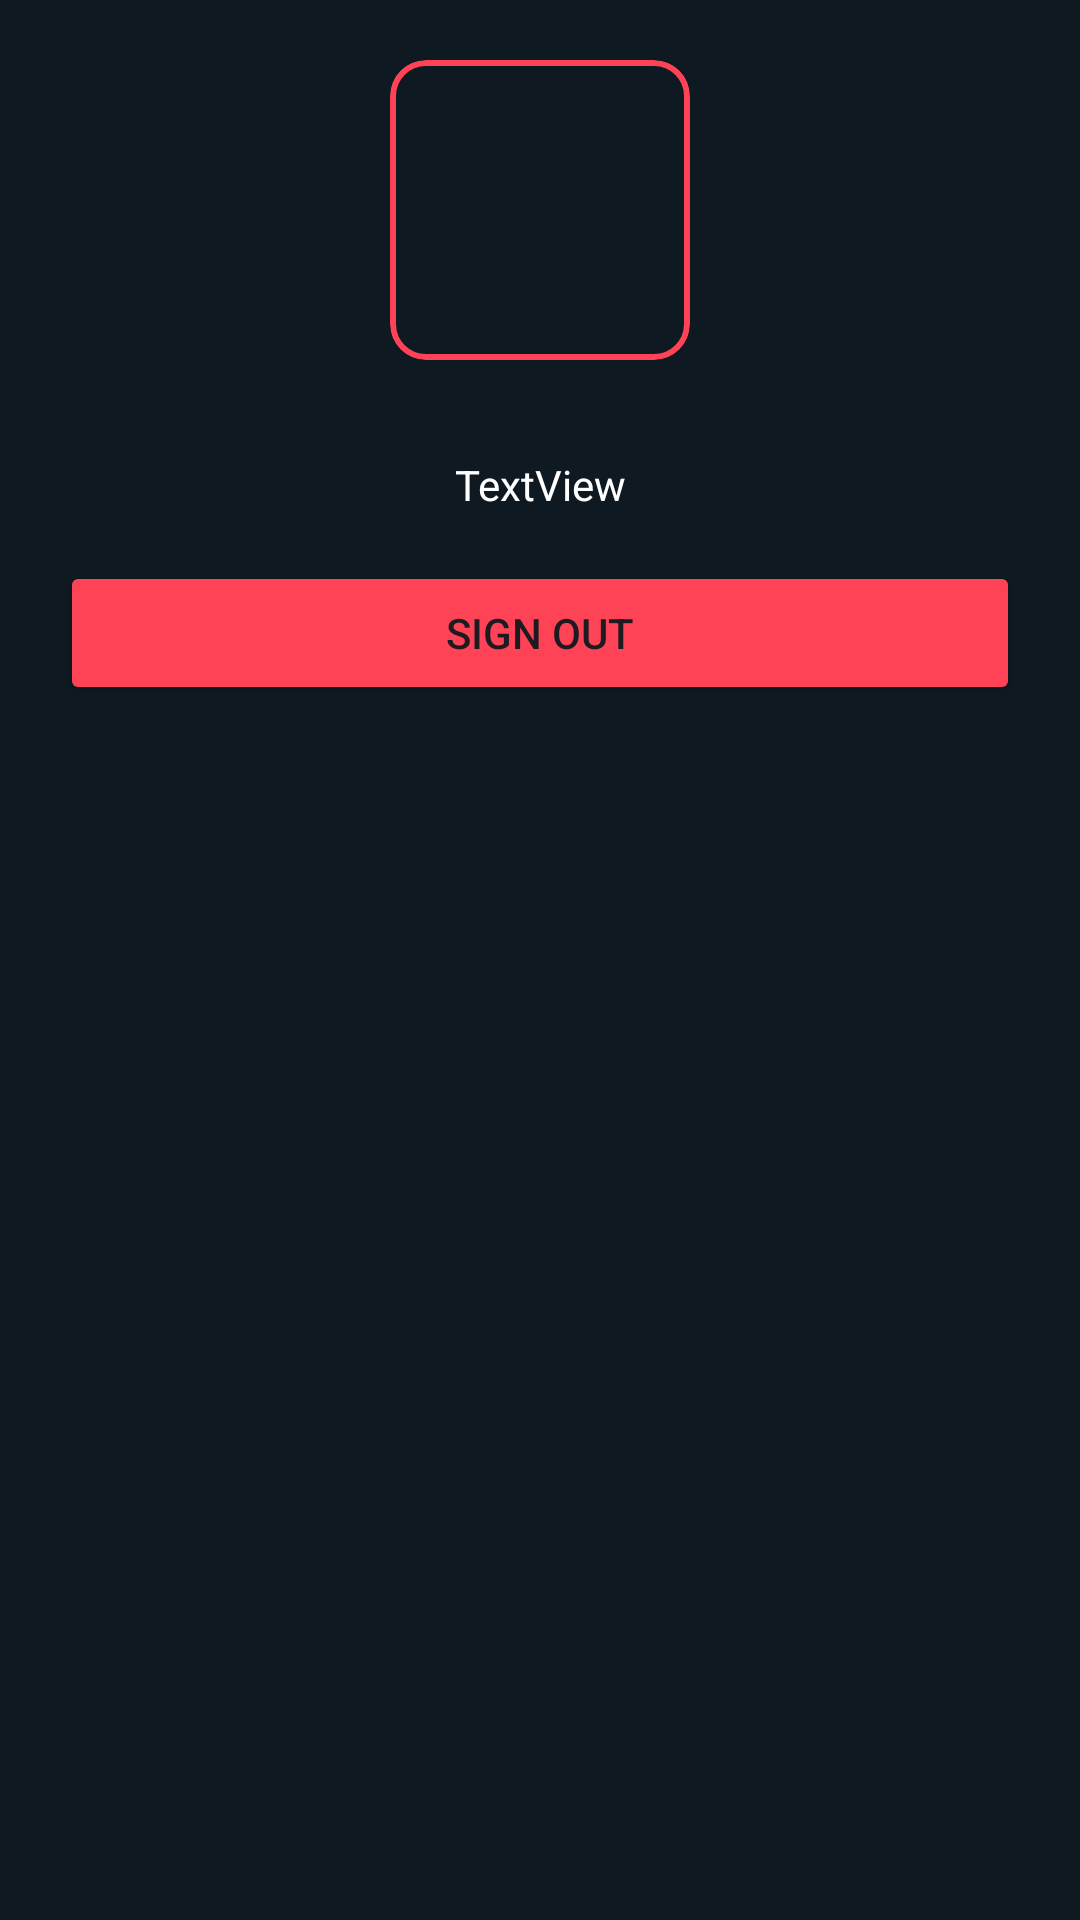

Reconstruct the res/layout file that produces this screen, plus the resources it refers to.
<!-- AndroidManifest.xml: application theme Theme.Valorant_Companion -->
<!-- res/layout/fragment_profile.xml -->
<?xml version="1.0" encoding="utf-8"?>
<LinearLayout xmlns:android="http://schemas.android.com/apk/res/android"
    xmlns:app="http://schemas.android.com/apk/res-auto"
    xmlns:tools="http://schemas.android.com/tools"
    android:id="@+id/Profile"
    android:layout_width="match_parent"
    android:layout_height="match_parent"
    android:layout_gravity="center"
    android:background="?attr/colorOnBackground"
    android:orientation="vertical"
    android:padding="20dp"
    tools:context=".ProfileFragment">

    <com.google.android.material.card.MaterialCardView
        android:layout_width="wrap_content"
        android:layout_height="wrap_content"
        android:layout_gravity="center"
        android:layout_marginBottom="32dp"
        app:cardBackgroundColor="@android:color/transparent"
        app:cardElevation="0dp"
        app:strokeColor="?attr/colorSecondary"
        app:strokeWidth="2dp">

        
        <ImageView
            android:id="@+id/profileImage"
            android:layout_width="100dp"
            android:layout_height="100dp"
            tools:srcCompat="@drawable/ic_launcher_foreground" />
    </com.google.android.material.card.MaterialCardView>

    
    <TextView
        android:id="@+id/userName"
        android:layout_width="match_parent"
        android:layout_height="wrap_content"
        android:layout_marginBottom="16dp"
        android:text="TextView"
        android:textAlignment="center"
        android:textColor="?attr/colorOnPrimary"
        android:textColorLink="?attr/colorOnPrimary" />

    
    <Button
        android:id="@+id/signOutButton"
        android:layout_width="match_parent"
        android:layout_height="wrap_content"
        android:backgroundTint="?attr/colorSecondary"
        android:text="@string/signOutTextButton"
        />

</LinearLayout>
<!-- resources referenced by this layout -->
<resources>
  <string name="signOutTextButton">Sign Out</string>
  <style name="Theme.Valorant_Companion" parent="Base.Theme.Valorant_Companion" />
  <style name="Base.Theme.Valorant_Companion" parent="Theme.Material3.DayNight.NoActionBar">
          
          <item name="colorPrimary">@color/bluePers</item>
          <item name="colorOnPrimary">@color/white</item>
          <item name="colorPrimaryContainer">@color/lightBluePers</item>
          <item name="colorOnPrimaryContainer">@color/white</item>
  
          
          <item name="colorSecondary">@color/darkRedPers</item>
          <item name="colorOnSecondary">@color/white</item>
  
          <item name="colorSecondaryContainer">@color/redPers</item>
          <item name="colorOnSecondaryContainer">@color/darkBluePers</item>
  
          
          <item name="colorTertiary">@color/lightBluePers</item>
          <item name="colorOnTertiary">@color/white</item>
  
          
          <item name="colorOnBackground">@color/darkBluePers</item>
  
          <item name="colorSurface">@color/darkBluePers</item>
          <item name="colorOnSurface">@color/white</item>
  
          
          <item name="colorError">@color/darkRedPers</item>
          <item name="colorOnError">@color/white</item>
  
          
          <item name="android:statusBarColor">@color/darkBluePers</item>
          <item name="android:navigationBarColor">@color/darkBluePers</item>
          <item name="android:windowLightStatusBar">false</item>
      </style>
  <color name="bluePers">#233C4C</color>
  <color name="white">#FFFFFFFF</color>
  <color name="lightBluePers">#3C677F</color>
  <color name="darkRedPers">#FF4357</color>
  <color name="redPers">#FF7186</color>
  <color name="darkBluePers">#0F1921</color>
</resources>
